Dataset: all_data (GitHub, phj1120/2021_mentoring). Classes: hcsr04, keypad, LCD keypad shield, LCD 1602 display, LED, PPD42NS dust sensor, RFID module.

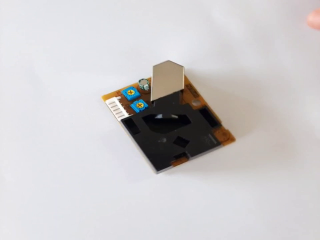
Label: PPD42NS dust sensor

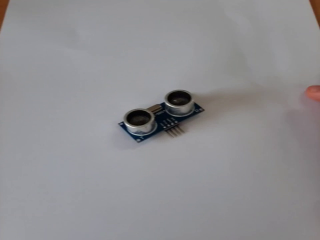
Label: hcsr04

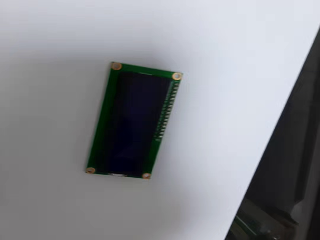
Label: LCD 1602 display

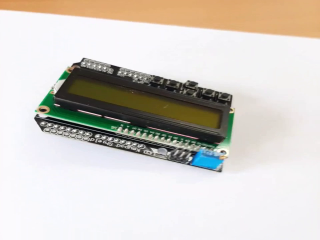
Label: LCD keypad shield

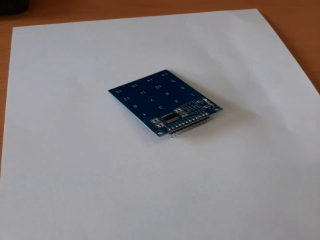
Label: keypad

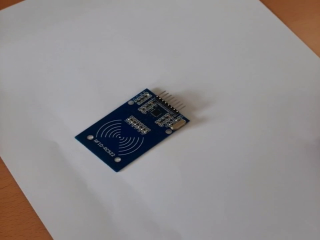
Label: RFID module
